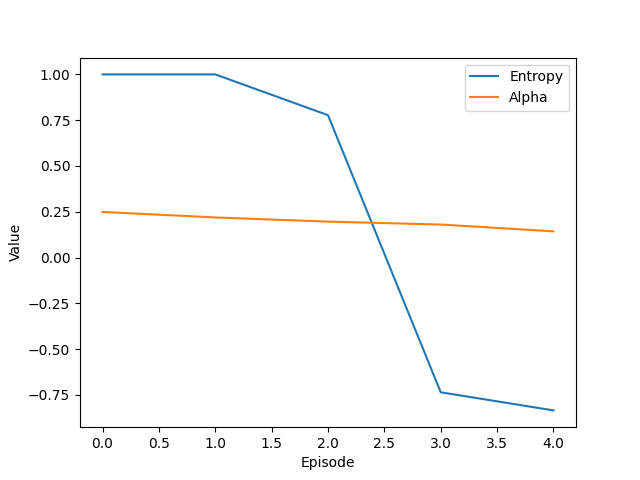

The file beside this chart, header and first rows:
Episode, Reward, Entropy, Alpha, Loss
0, -318.8, 1, 0.2489, 
1, -504.3, 1, 0.2188, 
2, -352.8, 0.7773, 0.1961, 
3, -598.5, -0.7359, 0.1801, 
4, -1310, -0.8349, 0.143, 
